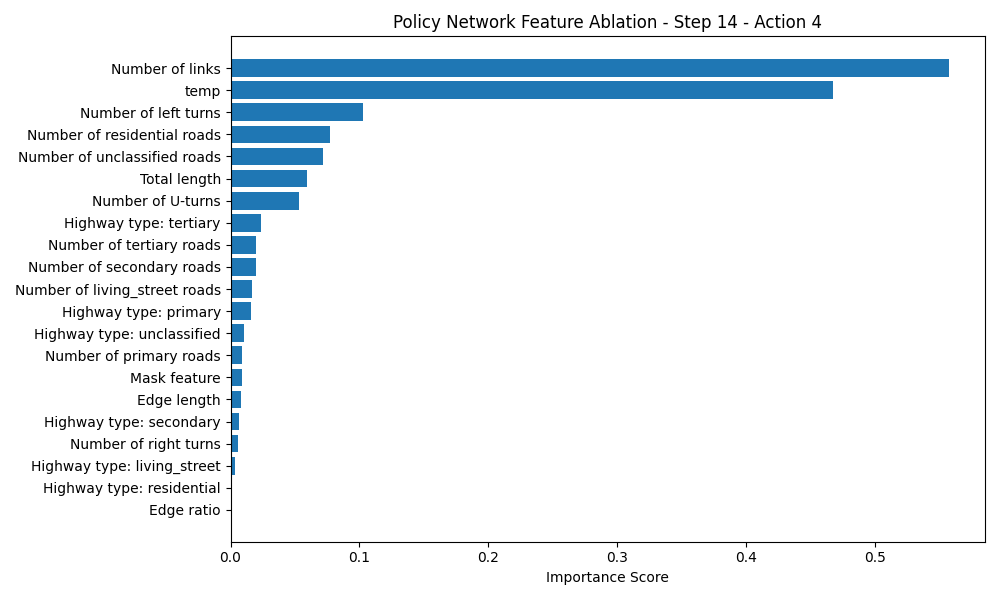

The table this chart was drawn from, first rows:
Feature, Importance Score
Number of links, 0.5577
temp, 0.4676
Number of left turns, 0.103
Number of residential roads, 0.07714
Number of unclassified roads, 0.07169
Total length, 0.05938
Number of U-turns, 0.05336
Highway type: tertiary, 0.02371
Number of tertiary roads, 0.02002
Number of secondary roads, 0.01965
Number of living_street roads, 0.01629
Highway type: primary, 0.01586
Highway type: unclassified, 0.01061
Number of primary roads, 0.009175
Mask feature, 0.008799
Edge length, 0.007862
Highway type: secondary, 0.006248
Number of right turns, 0.006149
Highway type: living_street, 0.003681
Highway type: residential, 0.001008
Edge ratio, 0.0005023
